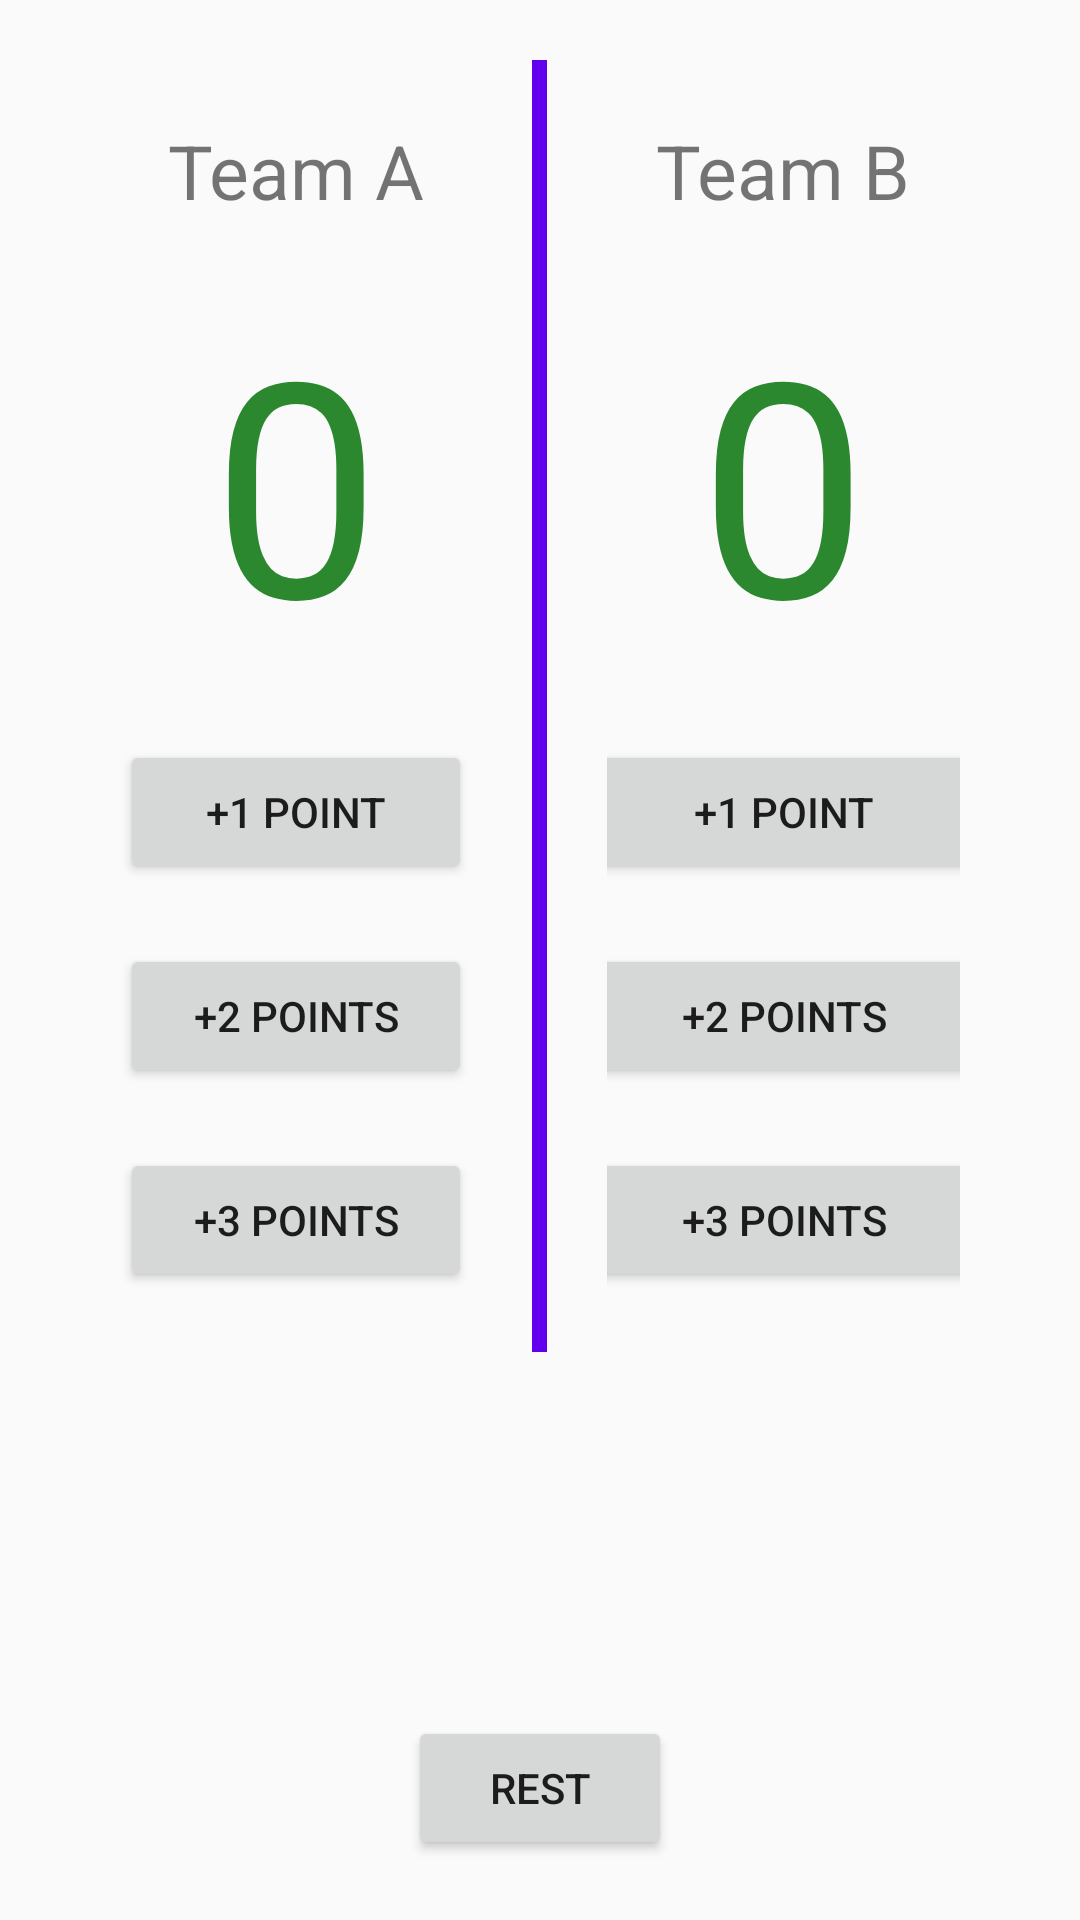

The Android layout XML behind this screen, and the referenced resources:
<!-- AndroidManifest.xml: application theme AppTheme -->
<!-- res/layout/activity_two_team.xml -->
<?xml version="1.0" encoding="utf-8"?>
<RelativeLayout xmlns:android="http://schemas.android.com/apk/res/android"
    xmlns:app="http://schemas.android.com/apk/res-auto"
    xmlns:tools="http://schemas.android.com/tools"
    android:layout_width="match_parent"
    android:layout_height="match_parent"
    android:padding="20dp"
    tools:context=".TwoTeam">
    <LinearLayout
        android:orientation="horizontal"
        android:layout_width="match_parent"
        android:layout_height="wrap_content">



    <LinearLayout
        android:layout_width="0dp"
        android:layout_weight="1"
        android:layout_height="wrap_content"
        android:layout_alignRight="@+id/strut"
        android:layout_alignParentLeft="true"
        android:orientation="vertical"
        android:padding="20dp">

        <TextView
            android:id="@+id/title"
            android:layout_width="match_parent"
            android:layout_height="wrap_content"
            android:gravity="center"
            android:text="@string/score"
            android:textSize="25sp" />

        <TextView
            android:id="@+id/score"
            android:layout_width="match_parent"
            android:layout_height="wrap_content"
            android:layout_marginTop="20dp"
            android:gravity="center"
            android:text="0"
            android:textColor="#2C882F"
            android:textSize="100sp" />

        <Button
            android:id="@+id/b1"
            android:layout_width="match_parent"
            android:layout_height="wrap_content"
            android:layout_gravity="center"
            android:layout_marginTop="20dp"
            android:onClick="btn1"
            android:text="@string/s1" />

        <Button
            android:id="@+id/b2"
            android:layout_width="match_parent"
            android:layout_height="wrap_content"
            android:layout_gravity="center"
            android:layout_marginTop="20dp"
            android:layout_marginBottom="20dp"
            android:onClick="btn2"
            android:text="@string/s2" />

        <Button
            android:id="@+id/b3"
            android:layout_width="match_parent"
            android:layout_height="wrap_content"
            android:layout_gravity="center"
            android:onClick="btn3"
            android:text="@string/s3" />
    </LinearLayout>


        <View
            android:id="@+id/strut"
            android:layout_width="5dp"
            android:background="@color/colorPrimary"
            android:layout_height="match_parent"
            android:layout_centerHorizontal="true" />

    <LinearLayout
        android:layout_width="0dp"
        android:layout_height="wrap_content"
        android:layout_alignLeft="@+id/strut"
        android:layout_alignParentRight="true"
        android:layout_weight="1"
        android:orientation="vertical"
        android:padding="20dp">

        <TextView
            android:id="@+id/title2"
            android:layout_width="match_parent"
            android:layout_height="wrap_content"
            android:gravity="center"
            android:text="@string/score2"
            android:textSize="25sp" />

        <TextView
            android:id="@+id/score2"
            android:layout_width="match_parent"
            android:layout_height="wrap_content"
            android:layout_marginTop="20dp"
            android:gravity="center"
            android:text="0"
            android:textColor="#2C882F"
            android:textSize="100sp" />

        <Button
            android:id="@+id/b21"
            android:layout_width="300dp"
            android:layout_height="wrap_content"
            android:layout_gravity="center"
            android:layout_marginTop="20dp"
            android:onClick="btn21"
            android:text="@string/s1" />

        <Button
            android:id="@+id/b22"
            android:layout_width="300dp"
            android:layout_height="wrap_content"
            android:layout_gravity="center"
            android:layout_marginTop="20dp"
            android:layout_marginBottom="20dp"
            android:onClick="btn22"
            android:text="@string/s2" />

        <Button
            android:id="@+id/b23"
            android:layout_width="300dp"
            android:layout_height="wrap_content"
            android:layout_gravity="center"
            android:onClick="btn23"
            android:text="@string/s3" />

    </LinearLayout>

    </LinearLayout>

    <Button
        android:id="@+id/button4"
        android:onClick="rest"
        android:layout_width="wrap_content"
        android:layout_height="wrap_content"
        android:layout_alignParentBottom="true"
        android:layout_centerInParent="true"
        android:text="@string/rest" />

</RelativeLayout>
<!-- resources referenced by this layout -->
<resources>
  <string name="rest">REST</string>
  <string name="s1">+1 Point</string>
  <string name="s2">+2 Points</string>
  <string name="s3">+3 Points</string>
  <string name="score">Team A </string>
  <string name="score2">Team B</string>
  <style name="AppTheme" parent="Theme.AppCompat.Light.DarkActionBar">
          
          <item name="colorPrimary">@color/colorPrimary</item>
          <item name="colorPrimaryDark">@color/colorPrimaryDark</item>
          <item name="colorAccent">@color/colorAccent</item>
      </style>
  <!-- not gathered from this repository: default colours our renderer supplied (Android Studio template values) -->
  <color name="colorPrimary">#FF6200EE</color>
  <color name="colorPrimaryDark">#FF3700B3</color>
  <color name="colorAccent">#FF03DAC5</color>
</resources>
